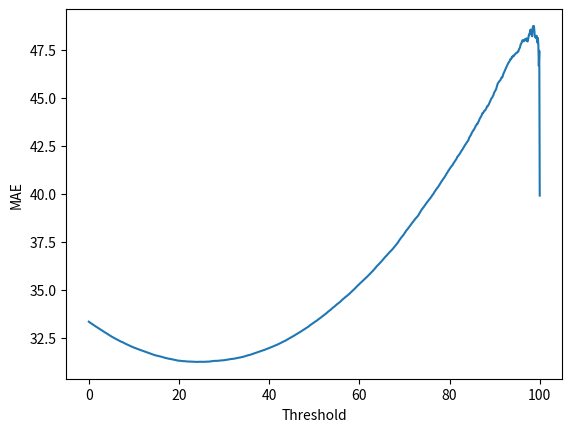

The script that saved this image:
import numpy as np
import matplotlib.pyplot as plt

def MAE(y_pred, y_obs):
    return np.mean(np.abs(y_pred - y_obs))

def AMAE(y_obs, y_pred, points = 1000, show = True):
    limits = np.linspace(0, 100, points)
    dx = limits[1] - limits[0]
    maes = list()
    for x in limits:
        inx = y_obs >= x
        maes.append(MAE(y_pred[inx], y_obs[inx]))

    if show:
        plt.plot(limits, maes)
        plt.xlabel('Threshold')
        plt.ylabel('MAE')
        plt.show()

    return np.sum(maes) * dx

if __name__ == '__main__':
    y_pred = np.random.random(191673)
    y_obs = np.random.random(191673)

    indx = np.argsort(y_pred)
    y_pred = y_pred[indx]
    y_obs = y_obs[indx]

    y_pred = y_pred * 100
    y_obs = y_obs / np.max(y_obs) * 100

    print(AMAE(y_obs, y_pred, show = True))